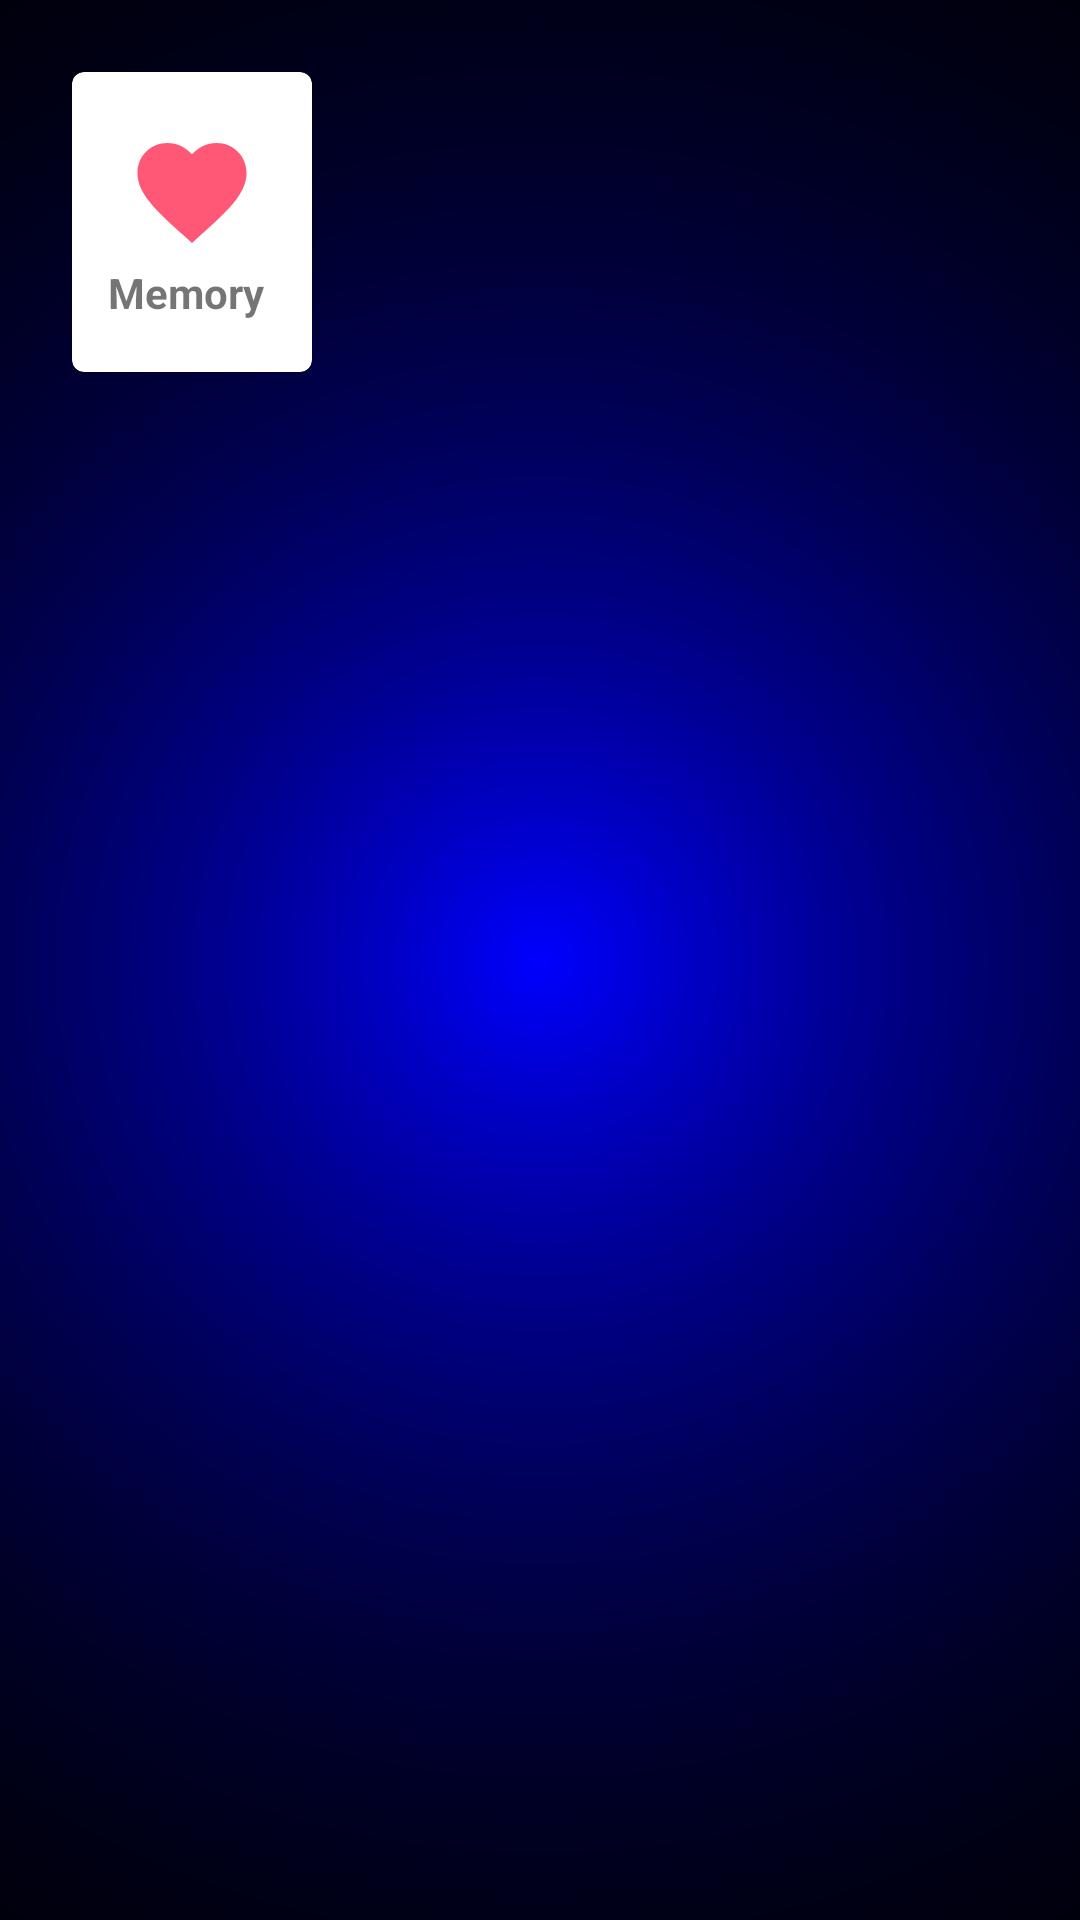

Produce the Android XML layout that renders to this screen, including the resource entries it uses.
<!-- AndroidManifest.xml: application theme Theme.Response -->
<!-- res/layout/activity_games_menu.xml -->
<?xml version="1.0" encoding="utf-8"?>
<RelativeLayout
    xmlns:android="http://schemas.android.com/apk/res/android"
    xmlns:app="http://schemas.android.com/apk/res-auto"
    xmlns:tools="http://schemas.android.com/tools"
    android:layout_width="match_parent"
    android:layout_height="match_parent"
    android:background="@drawable/background_dark"
    tools:context=".GamesMenu">

    <androidx.cardview.widget.CardView
        android:layout_width="80dp"
        android:layout_height="100dp"
        android:layout_margin="24dp"
        app:cardCornerRadius="4dp"
        android:outlineAmbientShadowColor="@color/purple"
        android:background="@color/purple"
       >
        <ImageView
            android:src="@drawable/ic_lives"
            android:layout_margin="16dp"
            android:layout_width="48dp"
            android:layout_height="48dp"/>
        <TextView
            android:layout_width="wrap_content"
            android:layout_height="wrap_content"
            android:text="Memory"
           android:textStyle="bold"
            android:textAlignment="center"
            android:layout_marginTop="64dp"
            android:layout_marginHorizontal="12dp"
            />

    </androidx.cardview.widget.CardView>




</RelativeLayout>
<!-- resources referenced by this layout -->
<resources>
  <color name="purple">#AE00FF</color>
  <!-- drawable background_dark: png bitmap (drawable-mdpi, 238469 bytes) -->
  <!-- drawable ic_lives (drawable-anydpi) -->
  <vector xmlns:android="http://schemas.android.com/apk/res/android"
      android:width="24dp"
      android:height="24dp"
      android:viewportWidth="24"
      android:viewportHeight="24"
      android:tint="#FF2D53"
      android:alpha="0.8">
    <group android:scaleX="0.90909094"
        android:scaleY="0.90909094"
        android:translateX="1.0909091"
        android:translateY="1.0909091">
      <path
          android:fillColor="@android:color/white"
          android:pathData="M12,21.35l-1.45,-1.32C5.4,15.36 2,12.28 2,8.5 2,5.42 4.42,3 7.5,3c1.74,0 3.41,0.81 4.5,2.09C13.09,3.81 14.76,3 16.5,3 19.58,3 22,5.42 22,8.5c0,3.78 -3.4,6.86 -8.55,11.54L12,21.35z"/>
    </group>
  </vector>
  <style name="Theme.Response" parent="Theme.MaterialComponents.DayNight.NoActionBar">
          
          <item name="colorPrimary">@color/white</item>
          <item name="colorPrimaryVariant">@color/black</item>
          <item name="colorOnPrimary">@color/white</item>
          
          <item name="colorSecondary">@color/teal_200</item>
          <item name="colorSecondaryVariant">@color/teal_700</item>
          <item name="colorOnSecondary">@color/black</item>
          
          <item name="android:statusBarColor" tools:targetApi="l">?attr/colorOnPrimary</item>
          
      </style>
  <color name="white">#FFFFFFFF</color>
  <color name="black">#FF000000</color>
  <color name="teal_200">#FF03DAC5</color>
  <color name="teal_700">#FF018786</color>
</resources>
